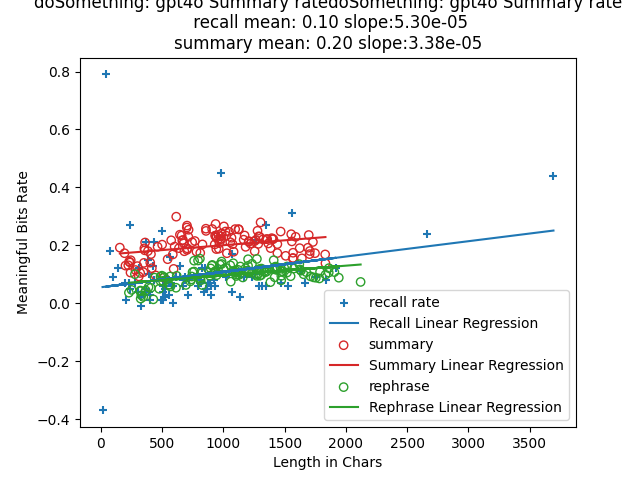

The table this chart was drawn from, first rows:
index, len, rate, keypoints, mbits, produced?key points, required?key points, attempt, rephrase, rephrase_len, rephrased_mbits, rephrase_rate
0, 156, 0.192, I was turning onto Twenty-four and a man…, 29.95, 3, 3, 2, As I made my way onto Route 24, an indiv…, 230, 8.347, 0.0363
1, 194, 0.1727, I was driving to a softball game with Li…, 33.5, 4, 4, 2, Lisa and I were en route to a softball m…, 252, 11.59, 0.046
2, 202, 0.1298, I saw a man driving erratically near a c…, 26.21, 3, 3, 1, I noticed an individual operating a vehi…, 323, 13.44, 0.0416
3, 225, 0.131, I encountered a reckless driver blocking…, 29.48, 3, 3, 3, As I merged onto Route 24, I came across…, 332, 9.151, 0.0276
4, 232, 0.1439, I was driving to a softball game. A man …, 33.4, 6, 6, 3, En route to a softball match, a gentlema…, 326, 5.191, 0.0159
5, 240, 0.1405, I was driving to a softball game and slo…, 33.71, 5, 5, 2, En route to a softball match, I reduced …, 347, 7.637, 0.022
6, 243, 0.1058, I was driving to a softball game at Home…, 25.7, 4, 4, 3, En route to a softball match at Homestea…, 279, 27.95, 0.1002
7, 245, 0.1485, We were going to a softball game at Home…, 36.39, 4, 4, 1, We were on our way to a softball match a…, 367, 16.19, 0.0441
8, 283, 0.1147, I was driving to a softball game with Li…, 32.46, 5, 5, 1, Lisa and I were on our way to a softball…, 324, 14.17, 0.0437
9, 299, 0.1281, I was driving to a church league softbal…, 38.31, 7, 7, 3, En route to a church league softball mat…, 390, 21.62, 0.0554
10, 311, 0.0926, I was driving to a church league softbal…, 28.79, 5, 5, 3, En route to a church league softball mat…, 409, 21.83, 0.0534
11, 322, 0.1045, I was driving to a softball game. I saw …, 33.66, 9, 9, 1, En route to a softball match, I encounte…, 429, 5.742, 0.0134
12, 348, 0.1072, We were going to a church league softbal…, 37.32, 6, 6, 2, We were en route to a church league soft…, 439, 38.84, 0.0885
13, 352, 0.1393, We went to a church league softball game…, 49.02, 8, 8, 2, We attended a softball match organized b…, 477, 23.75, 0.0498
14, 356, 0.1896, I was going to a church league softball …, 67.49, 9, 9, 3, I was on my way to a church league softb…, 517, 46.63, 0.0902
15, 359, 0.1827, I went to a church league softball game …, 65.58, 6, 6, 1, I attended a softball match organized by…, 499, 47.44, 0.0951
16, 362, 0.2097, I was driving to a softball game with a …, 75.92, 7, 7, 2, En route to a softball match, I had my i…, 489, 37.19, 0.0761
17, 385, 0.18, I was driving to a church league softbal…, 69.3, 9, 9, 2, I was on my way to a church league softb…, 488, 44.7, 0.0916
18, 404, 0.1401, I was driving to a church league softbal…, 56.62, 10, 10, 1, En route to a church league softball mat…, 557, 35.41, 0.0636
19, 410, 0.1696, I was driving to a softball game at Home…, 69.55, 7, 7, 1, En route to a softball match at Homestea…, 508, 39.07, 0.0769
20, 417, 0.121, I was driving to a softball game at Home…, 50.46, 8, 8, 3, En route to a softball match at Homestea…, 556, 35.51, 0.0639
21, 448, 0.0961, I was driving to a softball game at Home…, 43.04, 8, 8, 1, En route to a softball match at Homestea…, 569, 32.9, 0.0578
22, 464, 0.1949, I was going to a softball game at Homest…, 90.44, 10, 10, 3, I was on my way to a softball match at H…, 620, 58.6, 0.0945
23, 501, 0.2023, We were going to a church league softbal…, 101.3, 11, 11, 1, We were en route to a church league soft…, 566, 52.24, 0.0923
24, 516, 0.0886, I was driving to a church league softbal…, 45.71, 11, 11, 2, En route to a church league softball mat…, 614, 32.85, 0.0535
25, 546, 0.152, I was going to a church league softball …, 82.99, 15, 15, 2, I was on my way to a church league softb…, 695, 43.86, 0.0631
26, 575, 0.2173, We were going to a church league softbal…, 124.9, 14, 14, 3, We were on our way to participate in a s…, 889, 84.75, 0.0953
27, 588, 0.1684, I was going to a church league softball …, 99.02, 13, 13, 1, I was en route to a church league softba…, 740, 60.82, 0.0822
28, 595, 0.1185, I was driving to a softball game at Home…, 70.51, 10, 10, 2, While en route to a softball match at Ho…, 731, 55.15, 0.0754
29, 603, 0.1955, I was driving to the church league softb…, 117.9, 11, 11, 3, While en route to the church league soft…, 742, 68.49, 0.0923
30, 616, 0.2988, I was going to a church league softball …, 184.1, 15, 15, 3, I was on my way to a church league softb…, 794, 117.1, 0.1474
31, 638, 0.1901, We were driving to a softball game a mon…, 121.3, 14, 14, 2, A month back, as we were en route to a s…, 815, 64.27, 0.0789
32, 646, 0.2366, I was headed to a church league softball…, 152.8, 13, 13, 2, A month back, I was on my way to play in…, 821, 84.79, 0.1033
33, 660, 0.2337, I was going to a church league softball …, 154.2, 15, 15, 1, I was on my way to a church league softb…, 946, 91.79, 0.097
34, 665, 0.2173, We were driving to a softball game at Ho…, 144.5, 12, 12, 3, On our way to a softball match at Homest…, 897, 107.8, 0.1202
35, 671, 0.2181, I was driving to a softball game at Home…, 146.3, 12, 12, 1, En route to a softball match at Homestea…, 762, 111.9, 0.1468
36, 677, 0.2073, We were driving to a church league softb…, 140.3, 13, 13, 3, On our way to a church league softball m…, 925, 97.16, 0.105
37, 682, 0.1794, I was driving to a softball game. We wer…, 122.3, 20, 20, 2, While en route to a softball match, as w…, 828, 51.98, 0.0628
38, 702, 0.2614, I went to a church league softball game.…, 183.5, 17, 17, 2, I attended a softball match for the loca…, 1021, 124.7, 0.1221
39, 704, 0.1842, I was driving to the church league softb…, 129.7, 14, 14, 1, En route to our church league's softball…, 932, 102.8, 0.1103
40, 704, 0.268, I was going to a church league softball …, 188.7, 16, 16, 1, I was on my way to a church league softb…, 809, 124.6, 0.154
41, 707, 0.1892, I was going to a softball game. The game…, 133.8, 21, 21, 1, I was en route to a softball match at Ho…, 813, 69.86, 0.0859
42, 715, 0.2292, We were going to a church league softbal…, 163.9, 12, 12, 2, We were en route to a softball game for …, 907, 117.7, 0.1297
43, 717, 0.2536, I was driving to a church league softbal…, 181.8, 16, 16, 2, En route to a church league softball mat…, 910, 120.3, 0.1322
44, 746, 0.2104, I was going to a softball game with Lisa…, 156.9, 18, 18, 1, Lisa and I were en route to a softball m…, 762, 83.34, 0.1094
45, 768, 0.2148, I was driving to a church league softbal…, 165, 19, 19, 2, I was en route to a church league softba…, 1003, 118.4, 0.118
46, 781, 0.178, I was going to a church softball game. T…, 139.1, 22, 22, 1, I was en route to a church softball matc…, 749, 80.55, 0.1075
47, 812, 0.1736, I was going to a softball game about a m…, 141, 18, 18, 2, About a month ago, I was en route to a s…, 1061, 79.05, 0.0745
48, 830, 0.2031, We were going to a church league softbal…, 168.6, 20, 20, 3, We were en route to a church league soft…, 935, 98.83, 0.1057
49, 858, 0.2573, I was going to a church league softball …, 220.8, 22, 22, 3, I was on my way to a church league softb…, 1081, 149.2, 0.1381
50, 859, 0.2497, I was going to a church league softball …, 214.5, 21, 21, 2, I was en route to a church league softba…, 986, 141.8, 0.1438
51, 909, 0.2562, We were going to a church league softbal…, 232.9, 17, 17, 3, Our destination was a church league soft…, 986, 133.5, 0.1354
52, 930, 0.203, I was heading to a softball game a month…, 188.8, 23, 23, 2, A month back, I was en route to a softba…, 1261, 124.3, 0.0985
53, 933, 0.2335, I was going to a church league softball …, 217.9, 23, 23, 1, I was en route to a church league softba…, 972, 129.5, 0.1333
54, 937, 0.2736, I was going to a church league softball …, 256.4, 19, 19, 3, A month ago, I was on my way to a church…, 1181, 142.4, 0.1206
55, 940, 0.2317, I drove to a church league softball game…, 217.8, 25, 25, 2, I was en route to a church league softba…, 1185, 133, 0.1122
56, 943, 0.187, I was going to a church league softball …, 176.3, 16, 16, 3, A month ago, I was en route to a church …, 1207, 126.8, 0.1051
57, 943, 0.2267, I was going to a church league softball …, 213.8, 22, 22, 2, I was on my way to a church league softb…, 1139, 144.4, 0.1268
58, 957, 0.2209, I went to a church league softball game.…, 211.4, 27, 27, 1, I attended a softball match organized by…, 1100, 117.2, 0.1065
59, 960, 0.2359, We were going to a church league softbal…, 226.4, 25, 25, 3, We were en route to a softball match for…, 1106, 103.8, 0.0939
... 60 more rows
